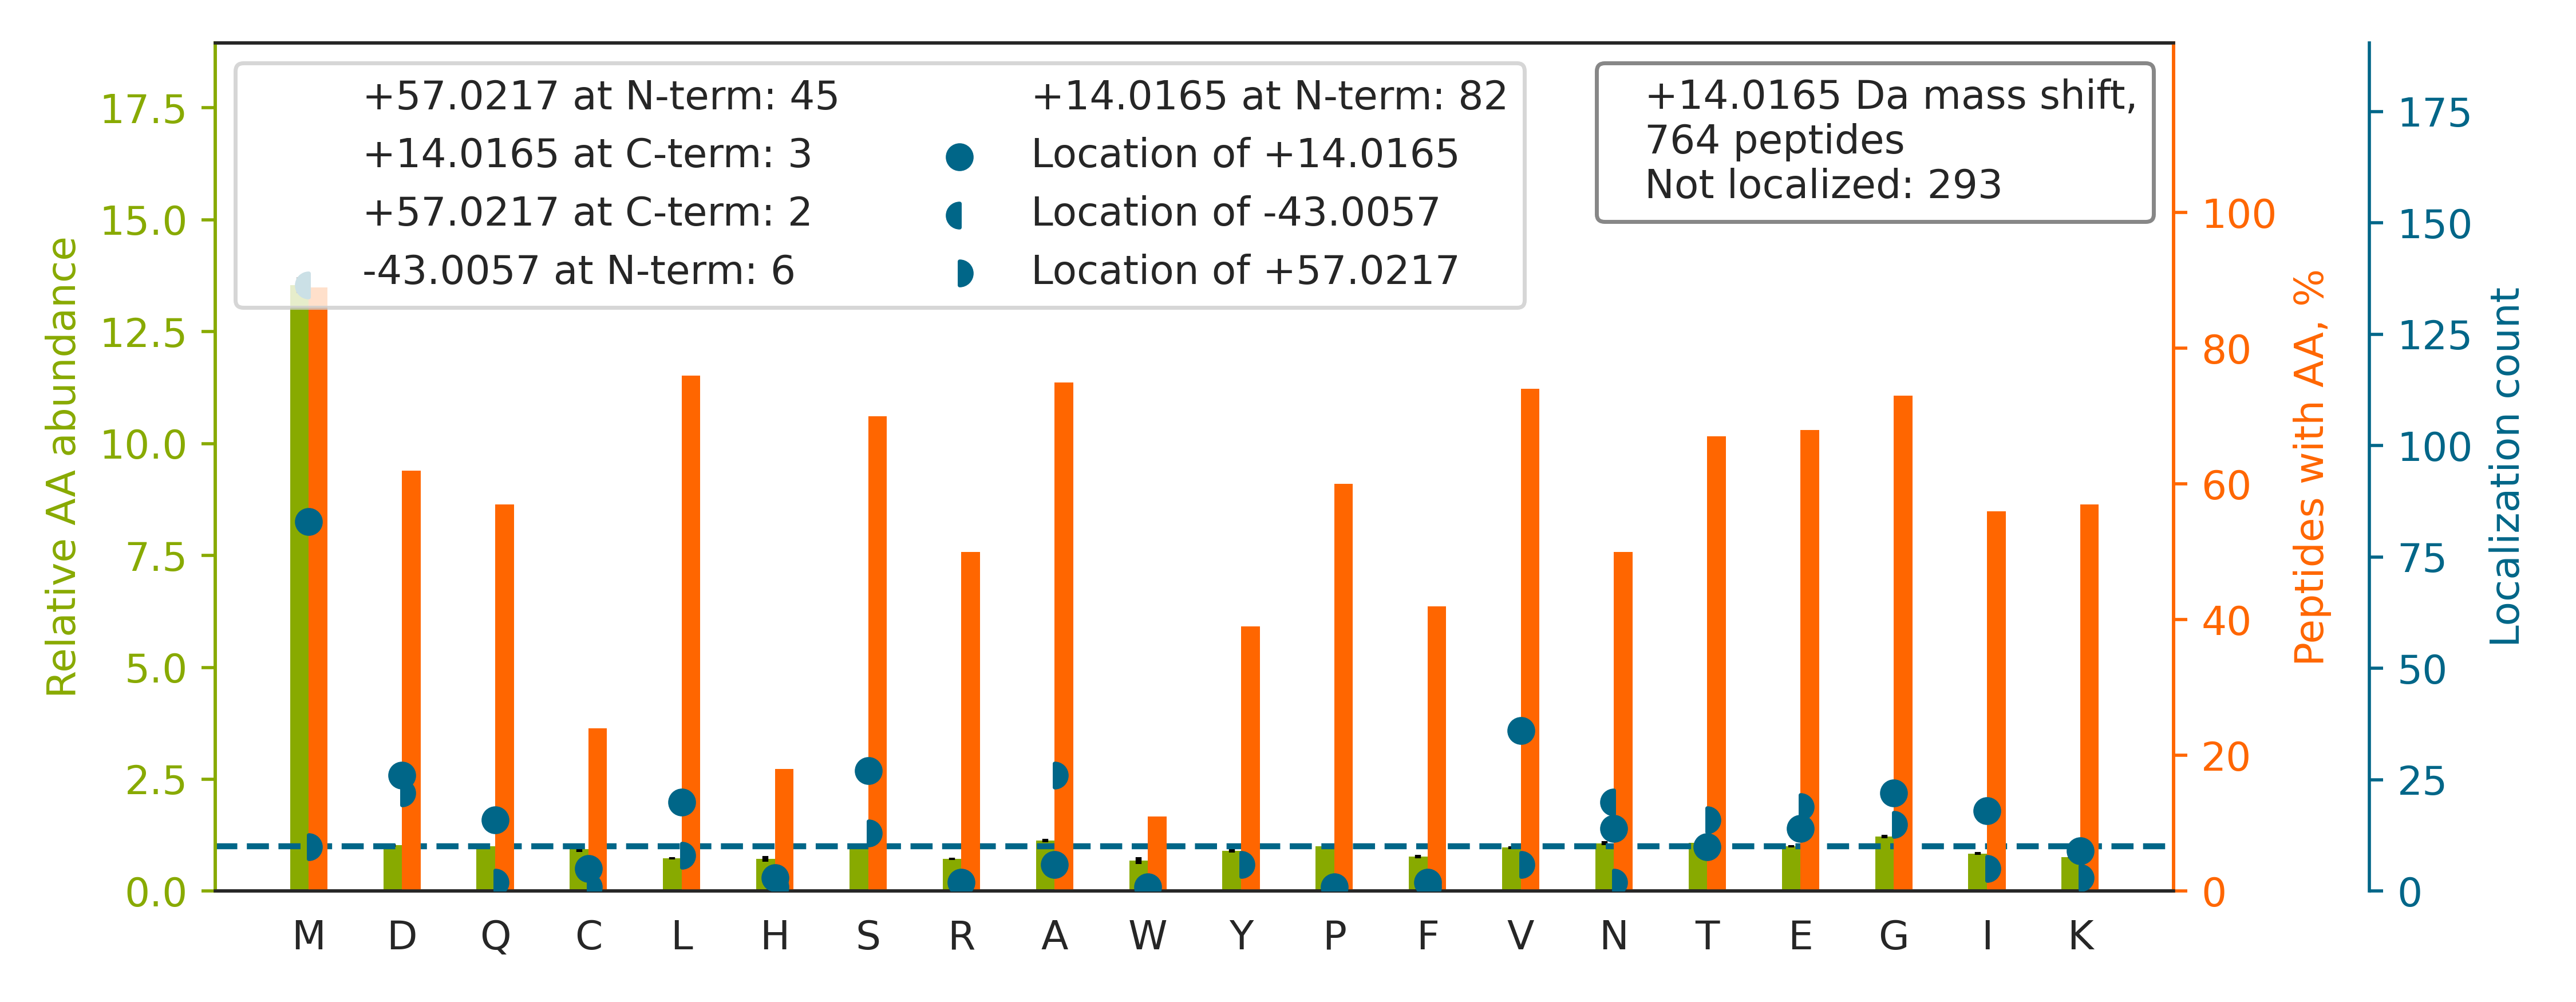

The file beside this chart, header and first rows:
top isoform	localization score	spectrum
LCYVALDFENEMATAASSSSLEK		01CPTAC_COprospective_W_VU_20150901_01CO…
YPIEH[+14]GIITNWDDMEK	0.9935	01CPTAC_COprospective_W_VU_20150901_01CO…
TTGIVMDSGDGVTHTVPIYEGYALPHAILR		01CPTAC_COprospective_W_VU_20150901_01CO…
LLEVPVMLTEQYPQGLGPTVPELGTEGLRPLAK		01CPTAC_COprospective_W_VU_20150901_01CO…
V[+14]YACEVTHQGLSSPVTK	1	01CPTAC_COprospective_W_VU_20150901_01CO…
YPIEH[+14]GIVTNWDDMEK	0.04663	01CPTAC_COprospective_W_VU_20150901_01CO…
CPEALFQPS[+14]FLGMESCGIHETTFNSIMK	0.898	01CPTAC_COprospective_W_VU_20150901_01CO…
EMEENFAVEAANYQDTIGR		01CPTAC_COprospective_W_VU_20150901_01CO…
I[+14]ISNASCTTNCLAPLAK	0.9307	01CPTAC_COprospective_W_VU_20150901_01CO…
AAFGQGSGPIMLDEVQCTGTEASLADCK		01CPTAC_COprospective_W_VU_20150901_01CO…
LVSQTGPVHAPIFTMSV[+14]EVDGNSFEASGPSK	0.653	01CPTAC_COprospective_W_VU_20150901_01CO…
AQDPSEVLTMLTNETGFEISSSDATVK		01CPTAC_COprospective_W_VU_20150901_01CO…
ASQSVS[+14]SNLAWYQQKPGQAPR	0.6656	01CPTAC_COprospective_W_VU_20150901_01CO…
APSIHGGSGGRGVSVSSAR		01CPTAC_COprospective_W_VU_20150901_01CO…
NDYATM[+14]LPDSTEIDQDTINR	0.7518	01CPTAC_COprospective_W_VU_20150901_01CO…
G[+57]NPEPPVSGEMDDN[-43]SLSPEACYECK	0.5229	01CPTAC_COprospective_W_VU_20150901_01CO…
AAVAASGLNTMLEGNGQYTLLAPTNEAFEK		01CPTAC_COprospective_W_VU_20150901_01CO…
S[+14]NLVGMGVIPLEYLPGENADALGLTGQER	0.00385	01CPTAC_COprospective_W_VU_20150901_01CO…
TLNEADCATV[+14]PPAIR	0.9195	01CPTAC_COprospective_W_VU_20150901_01CO…
S[+14]TSGGTAALGCLVK	0.9203	01CPTAC_COprospective_W_VU_20150901_01CO…
ILQDDIESLMPIVYTPTVGLACSQYGHIFR		01CPTAC_COprospective_W_VU_20150901_01CO…
NMNCIEMGGNPLENSGFEPGAFDGLK		01CPTAC_COprospective_W_VU_20150901_01CO…
HWDFNV[+14]IDKDTSSSR	0.8874	01CPTAC_COprospective_W_VU_20150901_01CO…
KPEAQLPAVYPFAAAMYQ[+14]NELFNLQK	0.0021	01CPTAC_COprospective_W_VU_20150901_01CO…
SGDAAIVDMVPGKPM[-43]CVE[+57]SFSDYPPLGR	0.1013	01CPTAC_COprospective_W_VU_20150901_01CO…
KEEHLSIEDFTQAFGMTPAAFSALPR		01CPTAC_COprospective_W_VU_20150901_01CO…
NMITGTSQADCAVLIVAAGVGEFEAGISK		01CPTAC_COprospective_W_VU_20150901_01CO…
TFITSDFMTGIPATPGNEIPVEVVLK		01CPTAC_COprospective_W_VU_20150901_01CO…
IAAGLPM[+14]AGIPFLTTDLTYR	0.4136	01CPTAC_COprospective_W_VU_20150901_01CO…
D[+14]ASGATFTWTPSSGK	0.9878	01CPTAC_COprospective_W_VU_20150901_01CO…
VGAHAGEYGAEALER		01CPTAC_COprospective_W_VU_20150901_01CO…
QICPYGSGIIVGPDDSAVDMDECKEPDVCK		01CPTAC_COprospective_W_VU_20150901_01CO…
LGAG[+14]YPMGPFELLDYVGLDTTK	0.8026	01CPTAC_COprospective_W_VU_20150901_01CO…
QSGYGGQTK[+14]PIFR	0.9901	01CPTAC_COprospective_W_VU_20150901_01CO…
EQMDNAVYTFETLLHQELGK		01CPTAC_COprospective_W_VU_20150901_01CO…
KQSGYGGQTK[+14]PIFR	0.9241	01CPTAC_COprospective_W_VU_20150901_01CO…
VTISCSGSSSNIGNNYVSWYQQLPGTAPK		01CPTAC_COprospective_W_VU_20150901_01CO…
S[+14]YELPDGQVITIGNER	0.9989	01CPTAC_COprospective_W_VU_20150901_01CO…
DIQMTQSPSTLSASVGDR		01CPTAC_COprospective_W_VU_20150901_01CO…
SMLQATAEANNLAAAASAK		01CPTAC_COprospective_W_VU_20150901_01CO…
V[+14]MLGETNPADSKPGTIR	0.9418	01CPTAC_COprospective_W_VU_20150901_01CO…
YMNPAIV[+14]APDAFDIIDLSAGGQLTTDQR	0.6776	01CPTAC_COprospective_W_VU_20150901_01CO…
MSVQPTVSLGGFEITPPVVLR		01CPTAC_COprospective_W_VU_20150901_01CO…
FDFMGTCTYLLVGSCGQNAALPAFR		01CPTAC_COprospective_W_VU_20150901_01CO…
GTIT[+57]IQDTGIGM[-43]TQEELVSNLGTIAR	0.01449	01CPTAC_COprospective_W_VU_20150901_01CO…
MS[+14]ASDPNSSIFLTDTAK	0.6686	01CPTAC_COprospective_W_VU_20150901_01CO…
IQDVGLVPMGGVMSGAVPAAAAQEAVEEDIPIAK		01CPTAC_COprospective_W_VU_20150901_01CO…
VIHDNFGIVEGLMTTVHAITATQK		01CPTAC_COprospective_W_VU_20150901_01CO…
VFADYEA[+57]YM[-43]QCQAQVDQLYR	0.7532	01CPTAC_COprospective_W_VU_20150901_01CO…
EMFPYEASTPTGISASCR		01CPTAC_COprospective_W_VU_20150901_01CO…
VETGVLK[+14]PGMVVTFAPVNVTTEVK	0.841	01CPTAC_COprospective_W_VU_20150901_01CO…
NQINALTSFVDASM[+14]VYGSEVSLSLR	0.9101	01CPTAC_COprospective_W_VU_20150901_01CO…
VNNSTMLG[+14]ASGDYADFQYLK	0.9292	01CPTAC_COprospective_W_VU_20150901_01CO…
NLIPFD[+57]QM[-43]TIEDLNEAFPETK	0.3203	01CPTAC_COprospective_W_VU_20150901_01CO…
K[+14]SAPATGGVK	0.8828	01CPTAC_COprospective_W_VU_20150901_01CO…
AVCM[+14]LSNTTAIAEAWAR	0.8094	01CPTAC_COprospective_W_VU_20150901_01CO…
VED[+57]M[-43]AELTCLNEASVLHNLR	0.02202	01CPTAC_COprospective_W_VU_20150901_01CO…
EAYMG[+14]NVLQGGEGQAPTR	0.008786	01CPTAC_COprospective_W_VU_20150901_01CO…
AQEACGPLEMDSALSVVQNLEK		01CPTAC_COprospective_W_VU_20150901_01CO…
SHCIAEVENDEMPADLPSLAADFVESK		01CPTAC_COprospective_W_VU_20150901_01CO…
... 704 more rows
